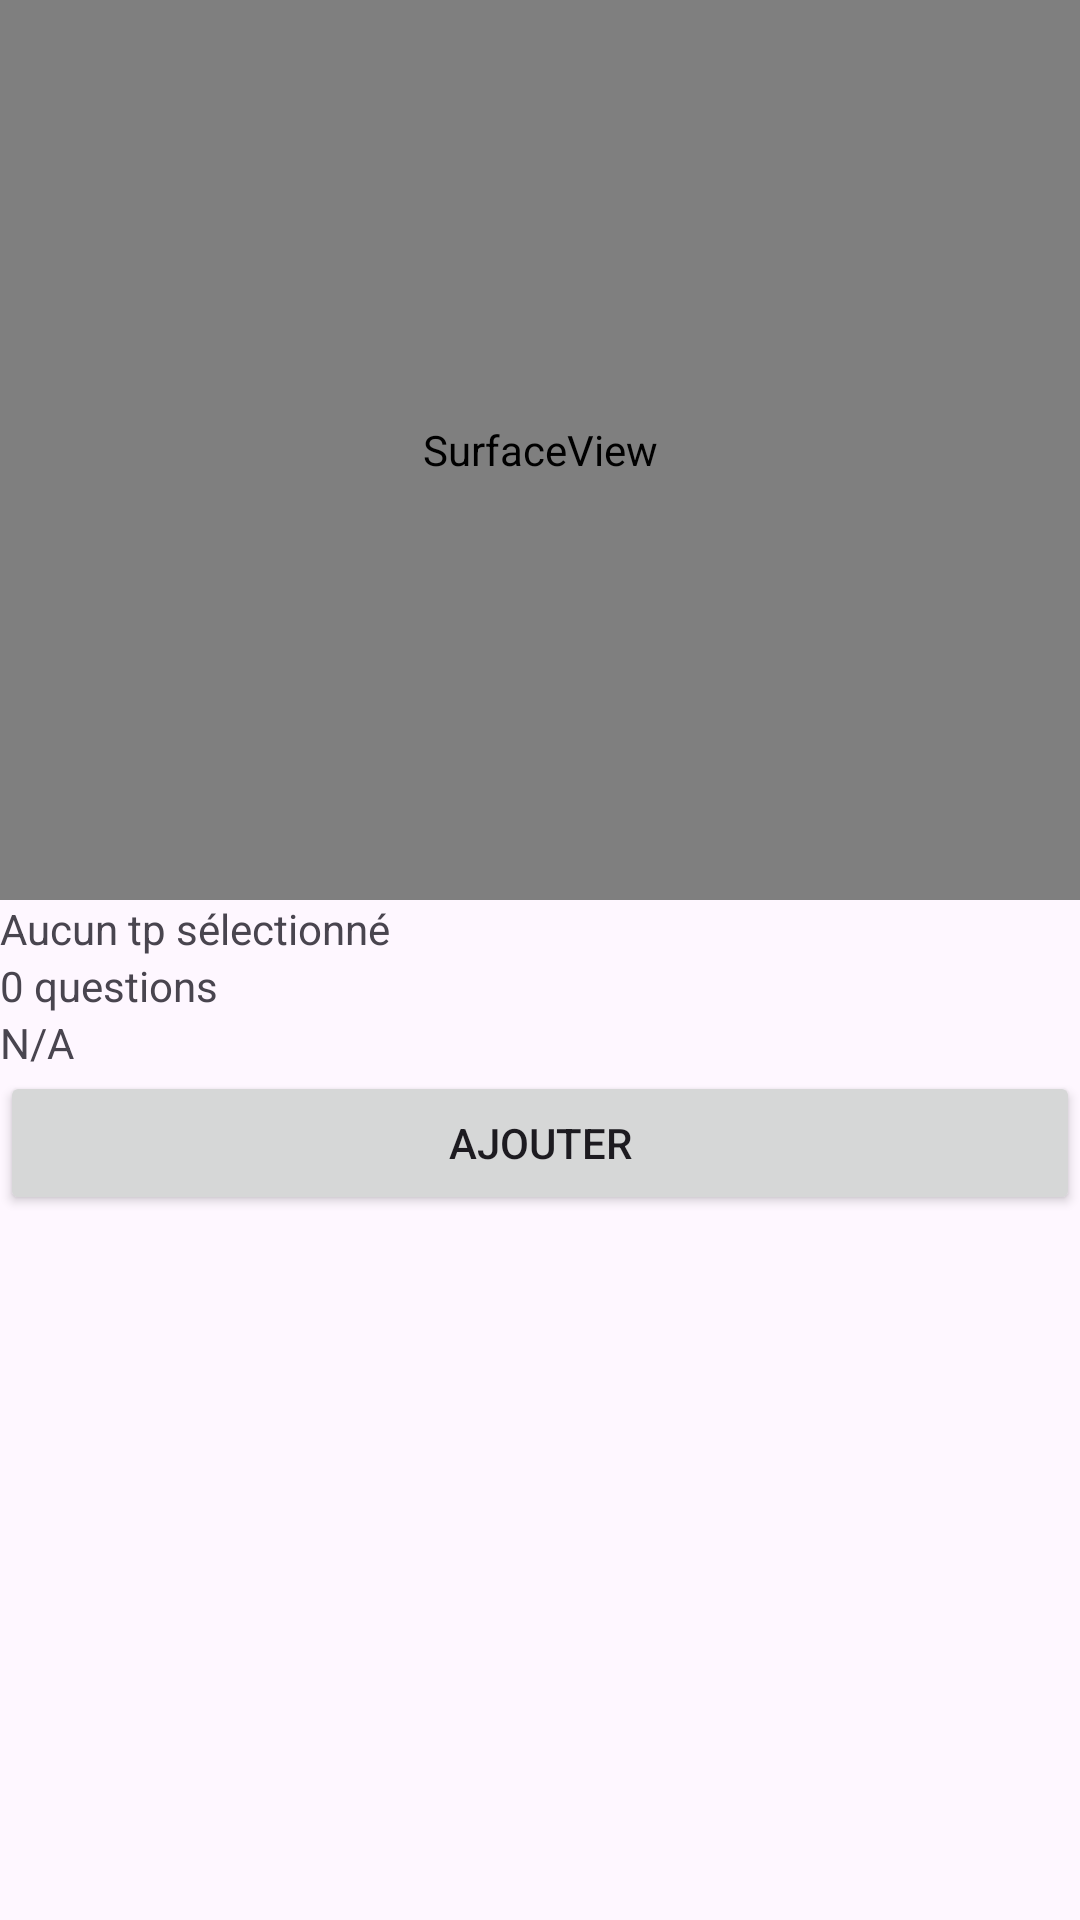

Android layout source for this screen:
<!-- AndroidManifest.xml: application theme Theme.PracticalWorkNotation -->
<!-- res/layout/add_work.xml -->
<?xml version="1.0" encoding="utf-8"?>
<androidx.constraintlayout.widget.ConstraintLayout xmlns:android="http://schemas.android.com/apk/res/android"
    android:layout_width="match_parent"
    android:layout_height="match_parent"
    xmlns:app="http://schemas.android.com/apk/res-auto">

    <LinearLayout
        android:layout_width="match_parent"
        android:layout_height="match_parent"
        android:orientation="vertical"
        android:gravity="top">

        <SurfaceView
            android:id="@+id/surface_view"
            android:layout_width="match_parent"
            app:layout_constraintTop_toTopOf="parent"
            app:layout_constraintLeft_toLeftOf="parent"
            app:layout_constraintRight_toRightOf="parent"
            android:layout_height="300dp"/>


        <TextView
            android:id="@+id/tp_name"
            android:layout_width="match_parent"
            android:layout_height="wrap_content"
            android:text="Aucun tp sélectionné" />

        <TextView
            android:id="@+id/tp_questions"
            android:layout_width="match_parent"
            android:layout_height="wrap_content"
            android:text="0 questions" />

        <TextView
            android:id="@+id/tp_body"
            android:layout_width="match_parent"
            android:layout_height="wrap_content"
            android:text="N/A" />

        <Button
            android:id="@+id/add"
            android:onClick="add"
            android:layout_width="match_parent"
            android:layout_height="wrap_content"
            android:text="Ajouter" />
    </LinearLayout>

</androidx.constraintlayout.widget.ConstraintLayout>
<!-- resources referenced by this layout -->
<resources>
  <style name="Theme.PracticalWorkNotation" parent="Theme.Material3.DayNight">
          
          <item name="colorPrimary">@color/purple_500</item>
          <item name="colorPrimaryVariant">@color/purple_700</item>
          <item name="colorOnPrimary">@color/white</item>
          
          <item name="colorSecondary">@color/teal_200</item>
          <item name="colorSecondaryVariant">@color/teal_700</item>
          <item name="colorOnSecondary">@color/black</item>
          
          
          
          <item name="textInputStyle">@style/Widget.MaterialComponents.TextInputLayout.OutlinedBox</item>
          
          <item name="radioButtonStyle">@style/Widget.MaterialComponents.CompoundButton.RadioButton</item>
          
          <item name="switchStyle">@style/Widget.MaterialComponents.CompoundButton.Switch</item>
      </style>
  <!-- not gathered from this repository: default colours our renderer supplied (Android Studio template values) -->
  <color name="purple_500">#FF6200EE</color>
  <color name="purple_700">#FF3700B3</color>
  <color name="teal_200">#FF03DAC5</color>
  <color name="teal_700">#FF018786</color>
  <color name="black">#FF000000</color>
  <color name="white">#FFFFFFFF</color>
</resources>
